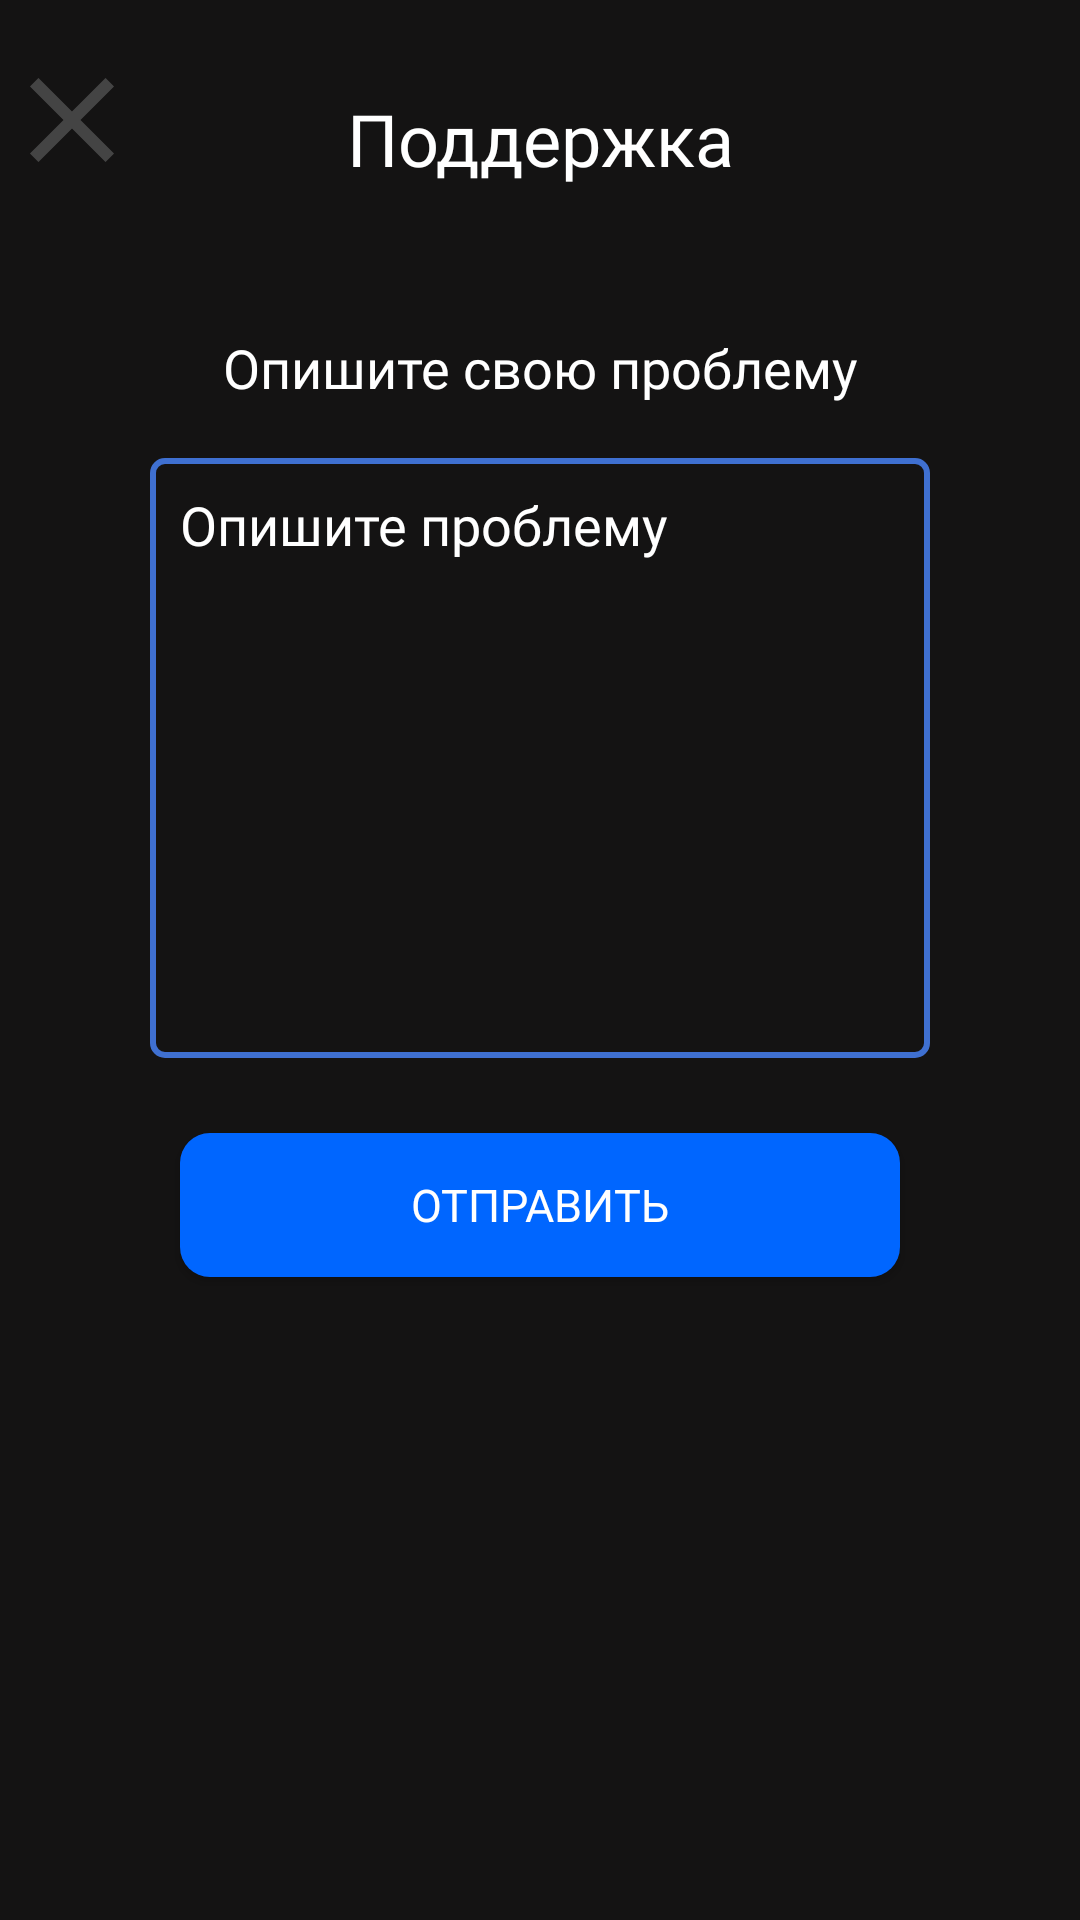

The Android layout XML behind this screen, and the referenced resources:
<!-- AndroidManifest.xml: application theme Theme.RMP -->
<!-- res/layout/activity_podderzhka.xml -->
<RelativeLayout xmlns:android="http://schemas.android.com/apk/res/android"
    xmlns:app="http://schemas.android.com/apk/res-auto"
    xmlns:tools="http://schemas.android.com/tools"
    android:id="@+id/mainLayout"
    android:layout_width="match_parent"
    android:layout_height="match_parent"
    android:background="#141313"
    tools:context=".Podderzhka">

    <ImageButton
        android:id="@+id/close"
        android:layout_width="wrap_content"
        android:layout_height="wrap_content"
        android:layout_alignParentStart="true"
        android:layout_marginTop="16dp"
        android:background="#141313"
        android:contentDescription="Close"
        android:src="@drawable/close" />

    <LinearLayout
        android:layout_width="match_parent"
        android:layout_height="wrap_content"
        android:orientation="vertical"
        android:gravity="center"
        android:layout_marginHorizontal="30dp">


        <TextView
            android:layout_width="match_parent"
            android:layout_height="wrap_content"
            android:layout_gravity="center"
            android:layout_marginVertical="30dp"
            android:fontFamily="@font/karmabold"
            android:gravity="center"
            android:text="Поддержка"
            android:textAlignment="center"
            android:textColor="@color/white"
            android:textSize="24sp"
            android:layout_marginTop="50dp"/>

        <TextView
            android:id="@+id/podderzhka"
            android:layout_width="match_parent"
            android:layout_height="wrap_content"
            android:padding="18dp"
            android:fontFamily="@font/karmaregular"
            android:text="Опишите свою проблему"
            android:textColor="@color/white"
            android:textSize="18sp"
            android:gravity="center"/>

        <EditText
            android:id="@+id/supportMessage"
            android:layout_width="match_parent"
            android:layout_height="200dp"
            android:layout_centerHorizontal="true"
            android:layout_marginHorizontal="20dp"
            android:background="@drawable/edit_text"
            android:fontFamily="@font/karmabold"
            android:hint="Опишите проблему"
            android:imeOptions="actionDone"
            android:maxLength="200"
            android:padding="10dp"
            android:textColor="#FFFFFF"
            android:textColorHint="@color/white"
            android:textSize="18sp"
            android:gravity="top"
            android:inputType="textMultiLine" />

        <androidx.appcompat.widget.AppCompatButton
            android:id="@+id/button"
            android:layout_width="match_parent"
            android:layout_height="wrap_content"
            android:layout_gravity="center"
            android:layout_marginVertical="25dp"
            android:layout_marginHorizontal="30dp"
            android:text="Отправить"
            android:textSize="15sp"
            android:textColor="@color/white"
            android:fontFamily="@font/karmamedium"
            android:background="@drawable/button"
            android:layout_alignParentBottom="true"/>



    </LinearLayout>
</RelativeLayout>
<!-- resources referenced by this layout -->
<resources>
  <color name="white">#FFFFFFFF</color>
  <!-- drawable button (drawable) -->
  <?xml version="1.0" encoding="utf-8"?>
  <shape xmlns:android="http://schemas.android.com/apk/res/android" android:shape="rectangle">
      <corners android:radius="10dp"/>
      <solid android:color = "#0066FF"/>
  </shape>
  <!-- drawable close (drawable) -->
  <vector android:height="48dp" android:tint="#444444"
      android:viewportHeight="24" android:viewportWidth="24"
      android:width="48dp" xmlns:android="http://schemas.android.com/apk/res/android">
      <path android:fillColor="@android:color/white" android:pathData="M19,6.41L17.59,5 12,10.59 6.41,5 5,6.41 10.59,12 5,17.59 6.41,19 12,13.41 17.59,19 19,17.59 13.41,12z"/>
  </vector>
  <!-- drawable edit_text (drawable) -->
  <?xml version="1.0" encoding="utf-8"?>
  <shape xmlns:android="http://schemas.android.com/apk/res/android">
      <solid android:color="#141313" />
      <stroke
          android:width="2dp"
          android:color="#3F70D1"/>
      <corners android:radius="4dp"/>
      <padding
          android:left="10dp"
          android:top="10dp"
          android:right="10dp"
          android:bottom="10dp"/>
  </shape>
  <style name="Theme.RMP" parent="Theme.MaterialComponents.DayNight.DarkActionBar">
          
          <item name="colorPrimary">@color/purple_500</item>
          <item name="colorPrimaryVariant">@color/purple_700</item>
          <item name="colorOnPrimary">@color/white</item>
          
          <item name="colorSecondary">@color/teal_200</item>
          <item name="colorSecondaryVariant">@color/teal_700</item>
          <item name="colorOnSecondary">@color/white</item>
          
          <item name="android:statusBarColor">?attr/colorPrimaryVariant</item>
          
      </style>
  <color name="purple_500">#FF6200EE</color>
  <color name="purple_700">#FF3700B3</color>
  <color name="teal_200">#FF03DAC5</color>
  <color name="teal_700">#FF018786</color>
</resources>
